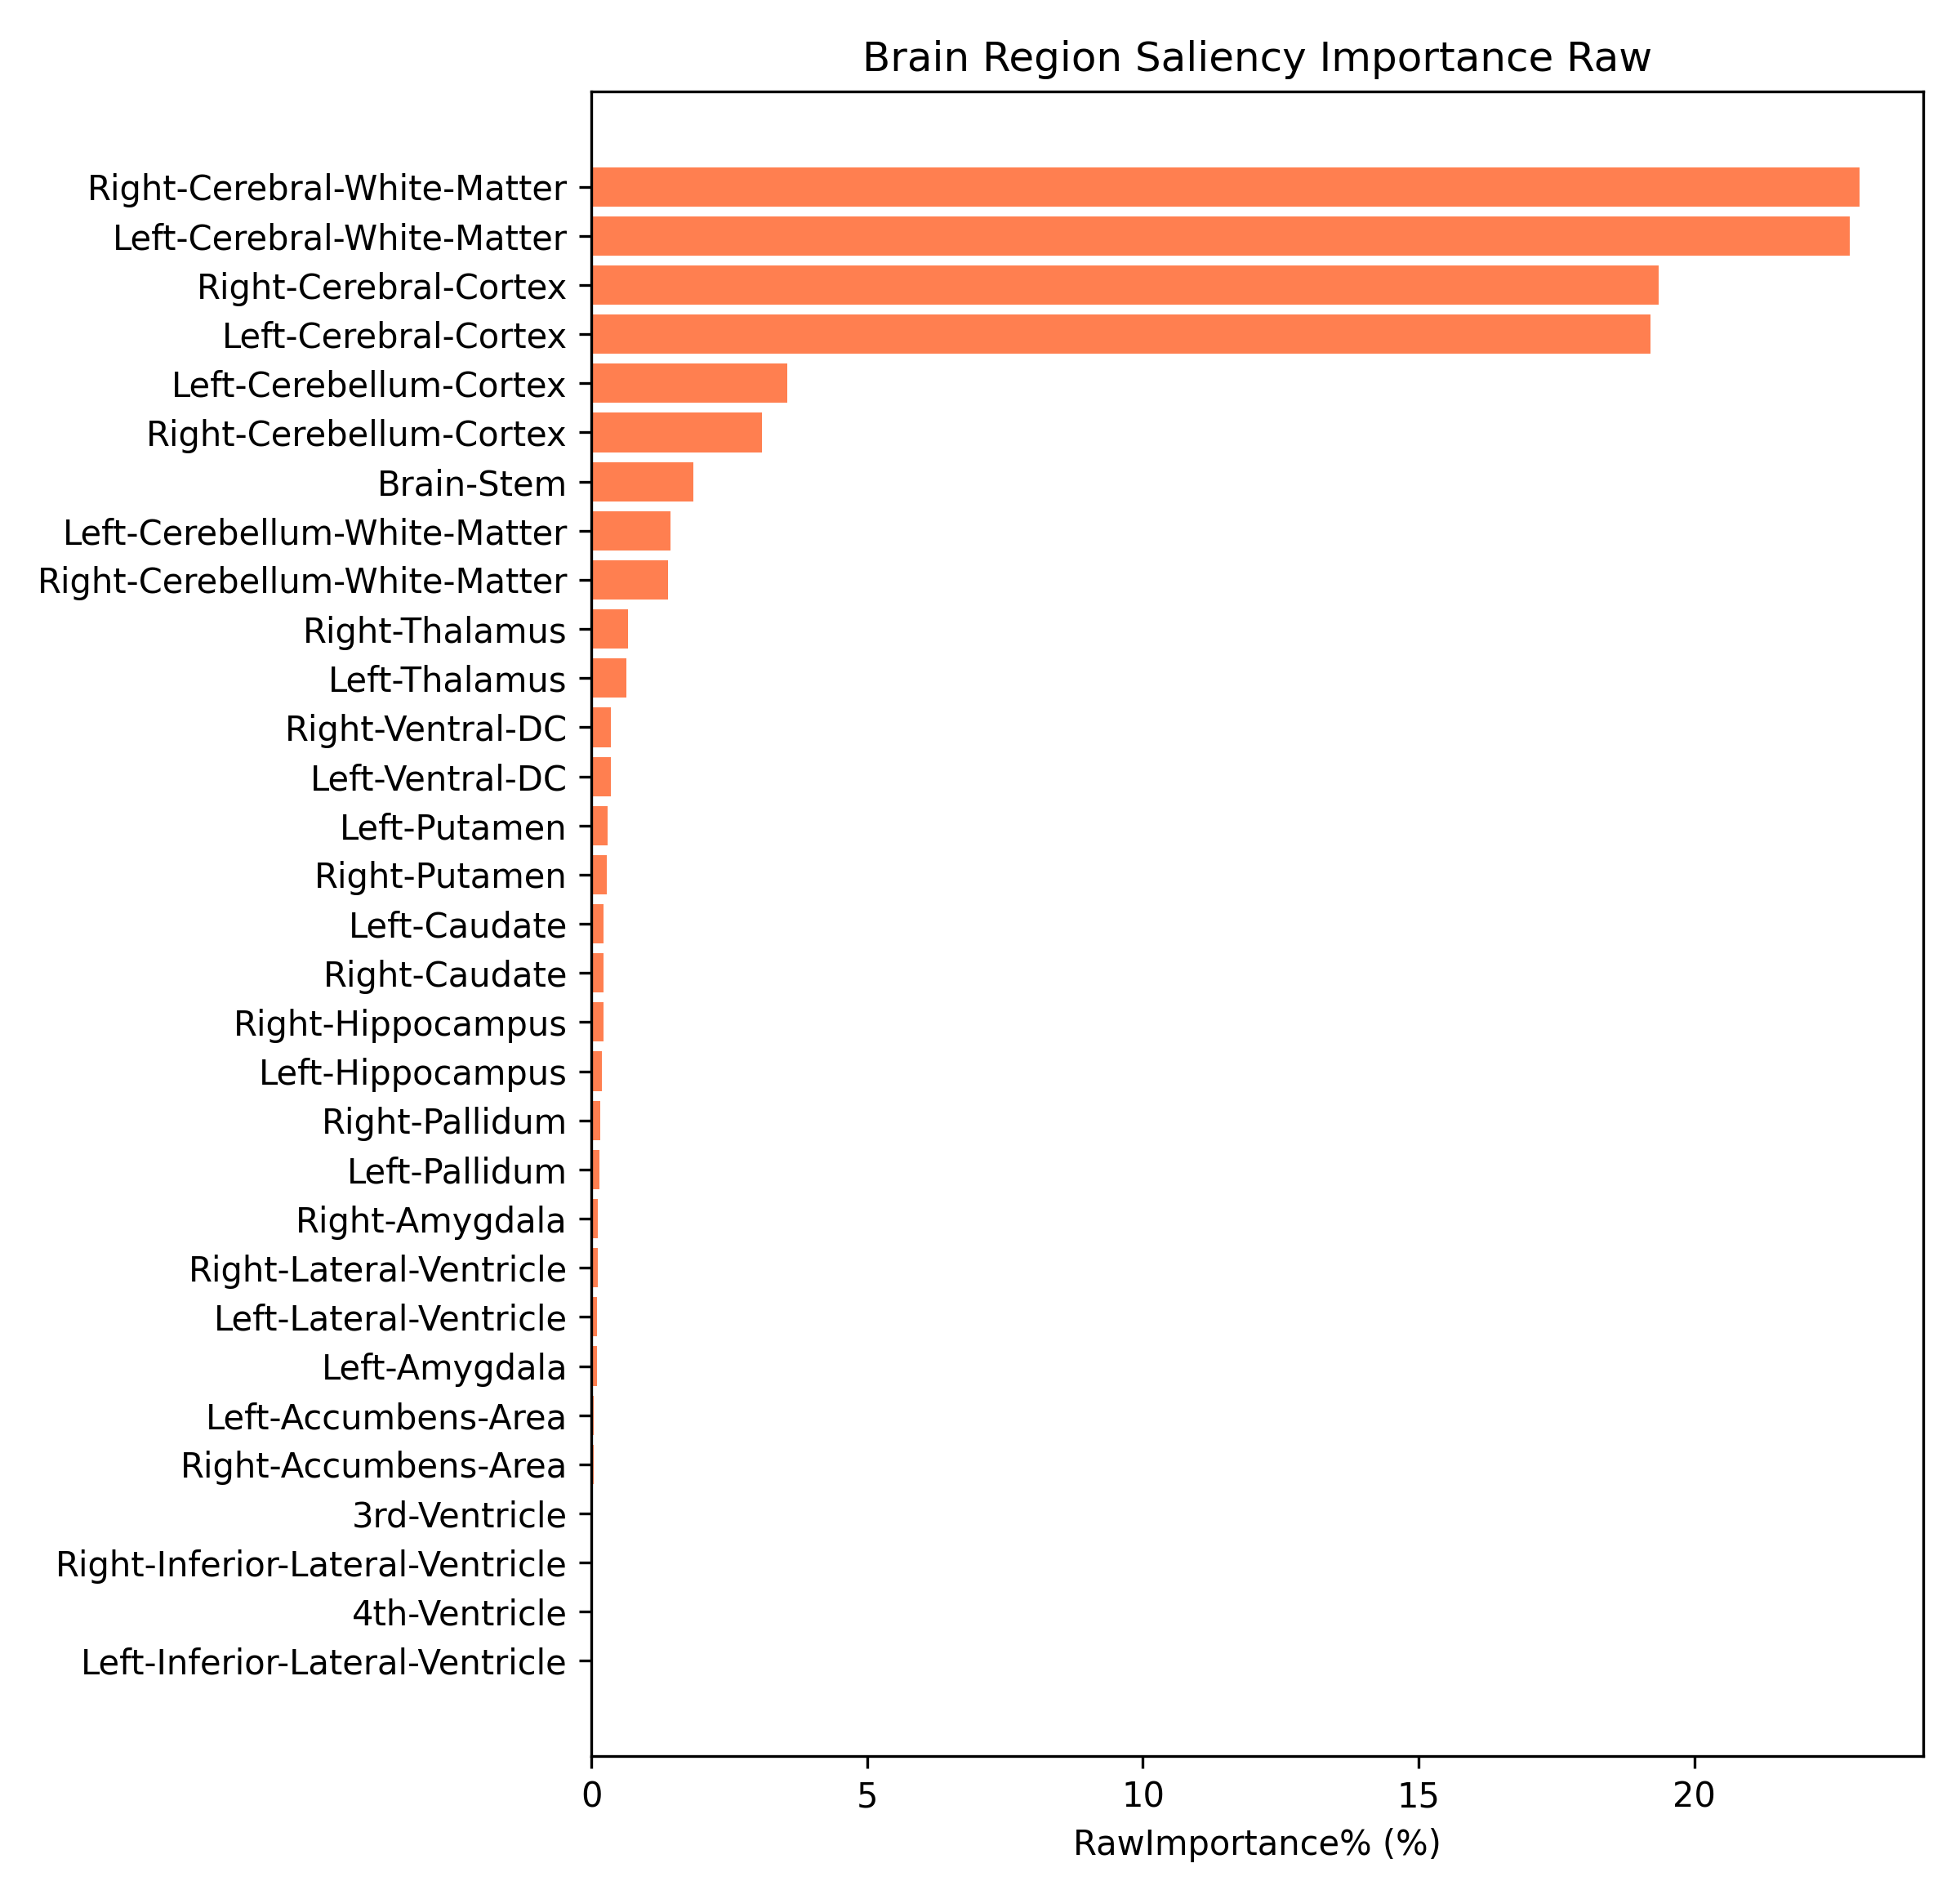

The data file committed next to this chart (first rows):
Region, SaliencyVoxels, SaliencyVolume_mm3, RawImportance%
Right-Cerebral-White-Matter, 44353, 181277, 16.11
Left-Cerebral-White-Matter, 43994, 179810, 15.98
Right-Cerebral-Cortex, 37287, 152398, 13.55
Left-Cerebral-Cortex, 37023, 151319, 13.45
Left-Cerebellum-Cortex, 6864, 28054, 2.49
Right-Cerebellum-Cortex, 5985, 24462, 2.17
Brain-Stem, 3583, 14644, 1.3
Left-Cerebellum-White-Matter, 2787, 11391, 1.01
Right-Cerebellum-White-Matter, 2667, 10900, 0.97
Right-Thalamus, 1282, 5240, 0.47
Left-Thalamus, 1232, 5035, 0.45
Left-Ventral-DC, 682, 2787, 0.25
Right-Ventral-DC, 688, 2812, 0.25
Left-Putamen, 582, 2379, 0.21
Right-Putamen, 543, 2219, 0.2
Right-Hippocampus, 421, 1721, 0.15
Right-Caudate, 414, 1692, 0.15
Left-Caudate, 413, 1688, 0.15
Left-Hippocampus, 359, 1467, 0.13
Right-Pallidum, 292, 1193, 0.11
Left-Pallidum, 271, 1108, 0.1
Right-Amygdala, 212, 866.5, 0.08
Right-Lateral-Ventricle, 207, 846, 0.08
Left-Lateral-Ventricle, 192, 784.7, 0.07
Left-Amygdala, 204, 833.8, 0.07
Right-Accumbens-Area, 95, 388.3, 0.03
Left-Accumbens-Area, 78, 318.8, 0.03
3rd-Ventricle, 53, 216.6, 0.02
4th-Ventricle, 40, 163.5, 0.01
Right-Inferior-Lateral-Ventricle, 15, 61.31, 0.01
Left-Inferior-Lateral-Ventricle, 13, 53.13, 0.0
